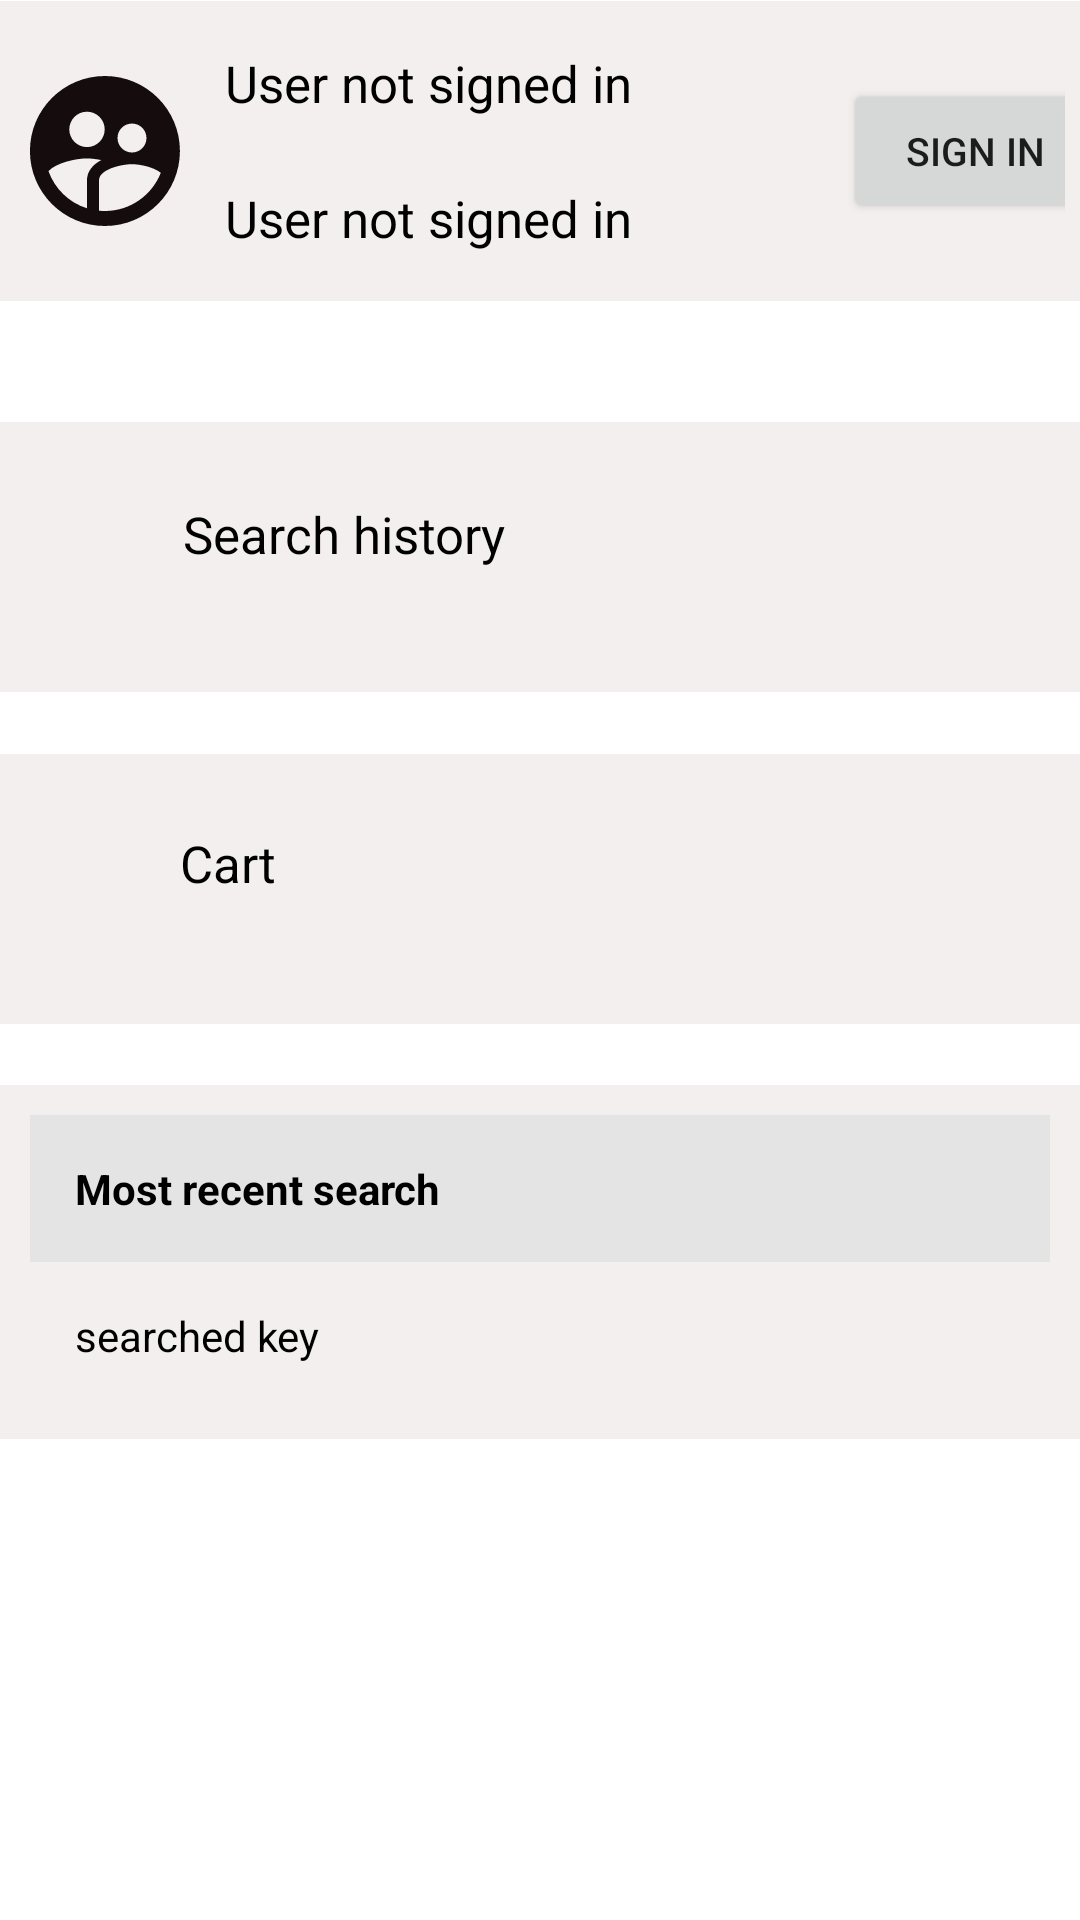

This screen was rendered from an Android layout file. Write that file and the resources it references.
<!-- AndroidManifest.xml: application theme Theme.InternetSearch -->
<!-- res/layout/fragment_profile.xml -->
<?xml version="1.0" encoding="utf-8"?>
<androidx.constraintlayout.widget.ConstraintLayout xmlns:android="http://schemas.android.com/apk/res/android"
    xmlns:app="http://schemas.android.com/apk/res-auto"
    xmlns:tools="http://schemas.android.com/tools"
    android:layout_width="match_parent"
    android:layout_height="match_parent">

    <LinearLayout
        android:id="@+id/linearLayout"
        android:layout_width="0dp"
        android:layout_height="wrap_content"
        android:layout_marginBottom="40dp"
        android:background="#F3EFEF"
        android:padding="5dp"
        app:layout_constraintBottom_toTopOf="@+id/linearLayout4"
        app:layout_constraintEnd_toEndOf="parent"
        app:layout_constraintStart_toStartOf="parent"
        app:layout_constraintTop_toTopOf="parent">

        <LinearLayout
            android:layout_width="wrap_content"
            android:layout_height="90dp"
            android:gravity="center">

            <com.google.android.material.imageview.ShapeableImageView
                android:id="@+id/profile_picture"
                android:layout_width="60dp"
                android:layout_height="60dp"
                android:background="@drawable/ic_baseline_supervised_user_circle_24"></com.google.android.material.imageview.ShapeableImageView>
        </LinearLayout>

        <LinearLayout
            android:layout_width="190dp"
            android:layout_height="90dp"
            android:gravity="left"
            android:layout_gravity="center"
            android:orientation="vertical">

            <LinearLayout
                android:layout_width="match_parent"
                android:layout_height="45dp"
                android:layout_gravity="center"
                android:padding="10dp">

                <TextView
                    android:id="@+id/txt_userName"
                    android:layout_width="wrap_content"
                    android:layout_height="wrap_content"
                    android:layout_gravity="center"
                    android:text="User not signed in"
                    android:textColor="@color/black"
                    android:textSize="17sp" />
            </LinearLayout>

            <LinearLayout
                android:layout_width="match_parent"
                android:layout_height="45dp"
                android:layout_gravity="center"
                android:padding="10dp">

                <TextView
                    android:id="@+id/txt_userEmail"
                    android:layout_width="wrap_content"
                    android:layout_height="wrap_content"
                    android:layout_gravity="center"
                    android:text="User not signed in"
                    android:textColor="@color/black"
                    android:textSize="17sp" />
            </LinearLayout>

        </LinearLayout>

        <LinearLayout
            android:layout_width="140dp"
            android:layout_height="match_parent"
            android:gravity="center">

            <Button
                android:id="@+id/signout_btn"
                android:layout_width="wrap_content"
                android:layout_height="wrap_content"
                android:clickable="true"
                android:focusable="true"
                android:text="SIGN IN"
                android:textSize="13sp" />
        </LinearLayout>
    </LinearLayout>

    <LinearLayout
        android:id="@+id/linearLayout4"
        android:layout_width="0dp"
        android:layout_height="wrap_content"
        android:layout_marginBottom="20dp"
        android:background="#F3EFEF"
        android:padding="10dp"
        android:gravity="center"
        android:layout_gravity="center"
        app:layout_constraintBottom_toTopOf="@+id/linearLayout2"
        app:layout_constraintEnd_toEndOf="parent"
        app:layout_constraintStart_toStartOf="parent"
        app:layout_constraintTop_toBottomOf="@+id/linearLayout">

        <ImageView
            android:layout_width="35dp"
            android:layout_height="35dp"
            android:src="@drawable/baseline_history"
            >
        </ImageView>

        <TextView
            android:id="@+id/search_his"
            android:layout_width="match_parent"
            android:layout_height="70dp"
            android:clickable="true"
            android:focusable="true"
            android:onClick="go_to_history"
            android:layout_gravity="center"
            android:padding="16dp"
            android:text="Search history"
            android:textColor="@color/black"
            android:textSize="17sp"></TextView>
    </LinearLayout>

    <LinearLayout
        android:id="@+id/linearLayout2"
        android:layout_width="0dp"
        android:layout_height="wrap_content"
        android:layout_marginBottom="20dp"
        android:background="#F3EFEF"
        android:padding="10dp"
        android:gravity="center"
        android:layout_gravity="center"
        app:layout_constraintBottom_toTopOf="@+id/linearLayout3"
        app:layout_constraintEnd_toEndOf="parent"
        app:layout_constraintHorizontal_bias="0.0"
        app:layout_constraintStart_toStartOf="parent"
        app:layout_constraintTop_toBottomOf="@+id/linearLayout4">

        <ImageView
            android:layout_width="35dp"
            android:layout_height="35dp"
            android:src="@drawable/baseline_shopping_cart">

        </ImageView>

        <TextView
            android:id="@+id/cart_text"
            android:layout_width="match_parent"
            android:layout_height="70dp"
            android:clickable="true"
            android:onClick="go_to_cart"
            android:layout_gravity="center"
            android:focusable="true"
            android:padding="15dp"
            android:textSize="17sp"
            android:text="Cart"
            android:textColor="@color/black"></TextView>
    </LinearLayout>

    <LinearLayout
        android:id="@+id/linearLayout3"
        android:layout_width="0dp"
        android:layout_height="wrap_content"
        android:layout_marginBottom="160dp"
        android:background="#F3EFEF"
        android:orientation="vertical"
        android:padding="10dp"
        app:layout_constraintBottom_toBottomOf="parent"
        app:layout_constraintEnd_toEndOf="parent"
        app:layout_constraintHorizontal_bias="0.0"
        app:layout_constraintStart_toStartOf="parent"
        app:layout_constraintTop_toBottomOf="@+id/linearLayout2">

        <TextView
            android:layout_width="match_parent"
            android:layout_height="wrap_content"
            android:background="@color/grey"
            android:clickable="true"
            android:padding="15dp"
            android:text="Most recent search"
            android:textColor="@color/black"
            android:textStyle="bold"></TextView>

        <TextView
            android:id="@+id/searched_keys"
            android:layout_width="match_parent"
            android:layout_height="wrap_content"
            android:clickable="true"
            android:padding="15dp"
            android:text="searched key"
            android:textColor="@color/black"></TextView>
    </LinearLayout>


</androidx.constraintlayout.widget.ConstraintLayout>
<!-- resources referenced by this layout -->
<resources>
  <color name="black">#FF000000</color>
  <color name="grey">#E4E4E4</color>
  <!-- drawable ic_baseline_supervised_user_circle_24 (drawable) -->
  <vector android:height="50dp" android:tint="#150D0D"
      android:viewportHeight="24" android:viewportWidth="24"
      android:width="50dp" xmlns:android="http://schemas.android.com/apk/res/android">
      <path android:fillColor="@color/black" android:pathData="M11.99,2c-5.52,0 -10,4.48 -10,10s4.48,10 10,10 10,-4.48 10,-10 -4.48,-10 -10,-10zM15.6,8.34c1.07,0 1.93,0.86 1.93,1.93 0,1.07 -0.86,1.93 -1.93,1.93 -1.07,0 -1.93,-0.86 -1.93,-1.93 -0.01,-1.07 0.86,-1.93 1.93,-1.93zM9.6,6.76c1.3,0 2.36,1.06 2.36,2.36 0,1.3 -1.06,2.36 -2.36,2.36s-2.36,-1.06 -2.36,-2.36c0,-1.31 1.05,-2.36 2.36,-2.36zM9.6,15.89v3.75c-2.4,-0.75 -4.3,-2.6 -5.14,-4.96 1.05,-1.12 3.67,-1.69 5.14,-1.69 0.53,0 1.2,0.08 1.9,0.22 -1.64,0.87 -1.9,2.02 -1.9,2.68zM11.99,20c-0.27,0 -0.53,-0.01 -0.79,-0.04v-4.07c0,-1.42 2.94,-2.13 4.4,-2.13 1.07,0 2.92,0.39 3.84,1.15 -1.17,2.97 -4.06,5.09 -7.45,5.09z"/>
  </vector>
  <style name="Theme.InternetSearch" parent="Theme.MaterialComponents.DayNight.NoActionBar">
          
          <item name="colorPrimary">@color/yellow</item>
          <item name="colorPrimaryVariant">@color/purple_700</item>
          <item name="colorOnPrimary">@color/white</item>
          
          <item name="colorSecondary">@color/teal_200</item>
          <item name="colorSecondaryVariant">@color/teal_700</item>
          <item name="colorOnSecondary">@color/black</item>
          
          <item name="android:statusBarColor">@color/material_on_surface_stroke</item>
          
      </style>
  <color name="yellow">#C99603</color>
  <color name="purple_700">#FF3700B3</color>
  <color name="white">#FFFFFFFF</color>
  <color name="teal_200">#FF03DAC5</color>
  <color name="teal_700">#FF018786</color>
</resources>
